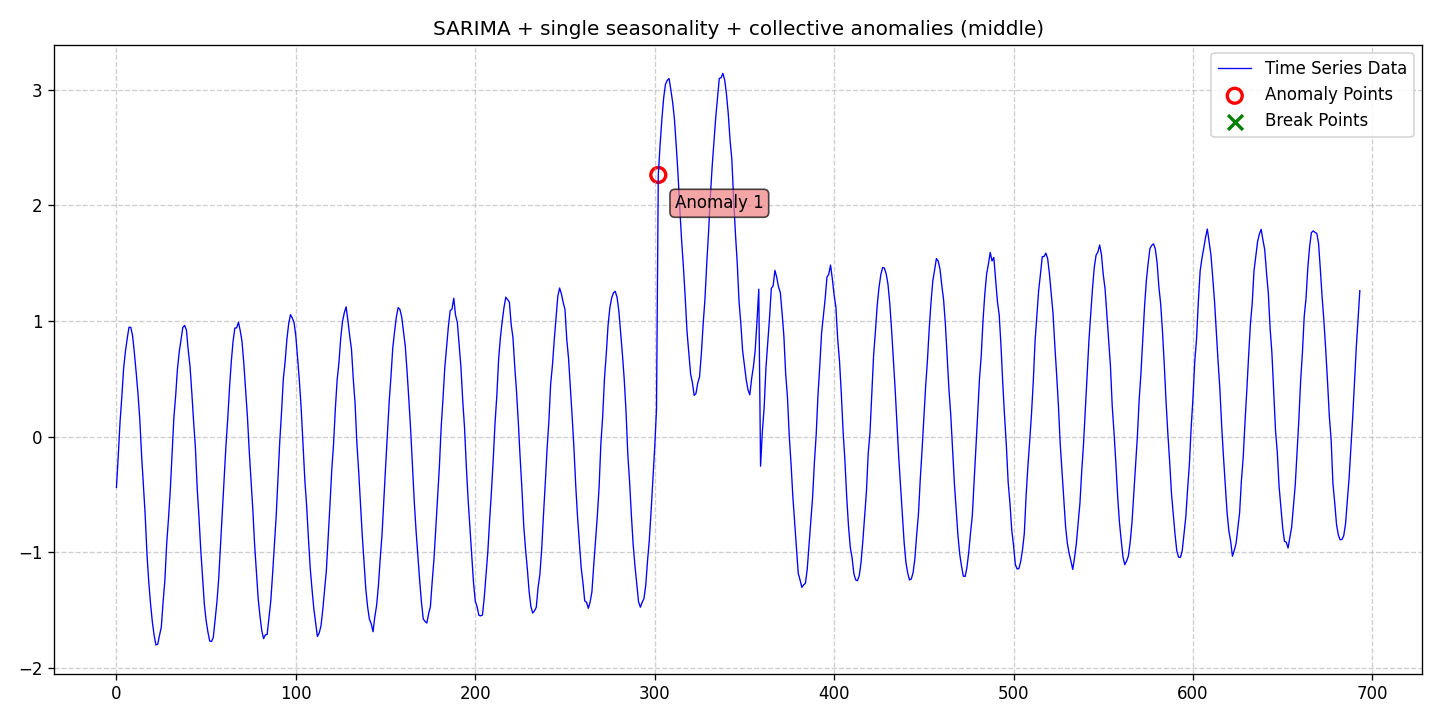

The file beside this chart, header and first rows:
date, data, stationary, det_lin_up, det_lin_down, det_quad, det_cubic, det_exp, det_damped, stoc_trend, volatility, single_seas, multiple_seas, point_anom_single, point_anom_multi, collect_anom, context_anom, mean_shift, var_shift, trend_shift, point_anom_count, point_anom_location, point_anom_point, collect_anom_count
2020-01-01, -0.4403, 0, 0, 0, 0, 0, 0, 0, 0, 0, 1, 0, 0, 0, 1, 0, 0, 0, 0, 0, none, , 1
2020-01-02, -0.1737, 0, 0, 0, 0, 0, 0, 0, 0, 0, 1, 0, 0, 0, 1, 0, 0, 0, 0, 0, none, , 1
2020-01-03, 0.1238, 0, 0, 0, 0, 0, 0, 0, 0, 0, 1, 0, 0, 0, 1, 0, 0, 0, 0, 0, none, , 1
2020-01-04, 0.3419, 0, 0, 0, 0, 0, 0, 0, 0, 0, 1, 0, 0, 0, 1, 0, 0, 0, 0, 0, none, , 1
2020-01-05, 0.5895, 0, 0, 0, 0, 0, 0, 0, 0, 0, 1, 0, 0, 0, 1, 0, 0, 0, 0, 0, none, , 1
2020-01-06, 0.7359, 0, 0, 0, 0, 0, 0, 0, 0, 0, 1, 0, 0, 0, 1, 0, 0, 0, 0, 0, none, , 1
2020-01-07, 0.8466, 0, 0, 0, 0, 0, 0, 0, 0, 0, 1, 0, 0, 0, 1, 0, 0, 0, 0, 0, none, , 1
2020-01-08, 0.946, 0, 0, 0, 0, 0, 0, 0, 0, 0, 1, 0, 0, 0, 1, 0, 0, 0, 0, 0, none, , 1
2020-01-09, 0.9443, 0, 0, 0, 0, 0, 0, 0, 0, 0, 1, 0, 0, 0, 1, 0, 0, 0, 0, 0, none, , 1
2020-01-10, 0.8729, 0, 0, 0, 0, 0, 0, 0, 0, 0, 1, 0, 0, 0, 1, 0, 0, 0, 0, 0, none, , 1
2020-01-11, 0.7231, 0, 0, 0, 0, 0, 0, 0, 0, 0, 1, 0, 0, 0, 1, 0, 0, 0, 0, 0, none, , 1
2020-01-12, 0.554, 0, 0, 0, 0, 0, 0, 0, 0, 0, 1, 0, 0, 0, 1, 0, 0, 0, 0, 0, none, , 1
2020-01-13, 0.3722, 0, 0, 0, 0, 0, 0, 0, 0, 0, 1, 0, 0, 0, 1, 0, 0, 0, 0, 0, none, , 1
2020-01-14, 0.153, 0, 0, 0, 0, 0, 0, 0, 0, 0, 1, 0, 0, 0, 1, 0, 0, 0, 0, 0, none, , 1
2020-01-15, -0.1568, 0, 0, 0, 0, 0, 0, 0, 0, 0, 1, 0, 0, 0, 1, 0, 0, 0, 0, 0, none, , 1
2020-01-16, -0.4161, 0, 0, 0, 0, 0, 0, 0, 0, 0, 1, 0, 0, 0, 1, 0, 0, 0, 0, 0, none, , 1
2020-01-17, -0.6734, 0, 0, 0, 0, 0, 0, 0, 0, 0, 1, 0, 0, 0, 1, 0, 0, 0, 0, 0, none, , 1
2020-01-18, -1.012, 0, 0, 0, 0, 0, 0, 0, 0, 0, 1, 0, 0, 0, 1, 0, 0, 0, 0, 0, none, , 1
2020-01-19, -1.256, 0, 0, 0, 0, 0, 0, 0, 0, 0, 1, 0, 0, 0, 1, 0, 0, 0, 0, 0, none, , 1
2020-01-20, -1.445, 0, 0, 0, 0, 0, 0, 0, 0, 0, 1, 0, 0, 0, 1, 0, 0, 0, 0, 0, none, , 1
2020-01-21, -1.603, 0, 0, 0, 0, 0, 0, 0, 0, 0, 1, 0, 0, 0, 1, 0, 0, 0, 0, 0, none, , 1
2020-01-22, -1.72, 0, 0, 0, 0, 0, 0, 0, 0, 0, 1, 0, 0, 0, 1, 0, 0, 0, 0, 0, none, , 1
2020-01-23, -1.804, 0, 0, 0, 0, 0, 0, 0, 0, 0, 1, 0, 0, 0, 1, 0, 0, 0, 0, 0, none, , 1
2020-01-24, -1.798, 0, 0, 0, 0, 0, 0, 0, 0, 0, 1, 0, 0, 0, 1, 0, 0, 0, 0, 0, none, , 1
2020-01-25, -1.721, 0, 0, 0, 0, 0, 0, 0, 0, 0, 1, 0, 0, 0, 1, 0, 0, 0, 0, 0, none, , 1
2020-01-26, -1.651, 0, 0, 0, 0, 0, 0, 0, 0, 0, 1, 0, 0, 0, 1, 0, 0, 0, 0, 0, none, , 1
2020-01-27, -1.435, 0, 0, 0, 0, 0, 0, 0, 0, 0, 1, 0, 0, 0, 1, 0, 0, 0, 0, 0, none, , 1
2020-01-28, -1.243, 0, 0, 0, 0, 0, 0, 0, 0, 0, 1, 0, 0, 0, 1, 0, 0, 0, 0, 0, none, , 1
2020-01-29, -0.9311, 0, 0, 0, 0, 0, 0, 0, 0, 0, 1, 0, 0, 0, 1, 0, 0, 0, 0, 0, none, , 1
2020-01-30, -0.7121, 0, 0, 0, 0, 0, 0, 0, 0, 0, 1, 0, 0, 0, 1, 0, 0, 0, 0, 0, none, , 1
2020-01-31, -0.468, 0, 0, 0, 0, 0, 0, 0, 0, 0, 1, 0, 0, 0, 1, 0, 0, 0, 0, 0, none, , 1
2020-02-01, -0.1613, 0, 0, 0, 0, 0, 0, 0, 0, 0, 1, 0, 0, 0, 1, 0, 0, 0, 0, 0, none, , 1
2020-02-02, 0.1601, 0, 0, 0, 0, 0, 0, 0, 0, 0, 1, 0, 0, 0, 1, 0, 0, 0, 0, 0, none, , 1
2020-02-03, 0.351, 0, 0, 0, 0, 0, 0, 0, 0, 0, 1, 0, 0, 0, 1, 0, 0, 0, 0, 0, none, , 1
2020-02-04, 0.5841, 0, 0, 0, 0, 0, 0, 0, 0, 0, 1, 0, 0, 0, 1, 0, 0, 0, 0, 0, none, , 1
2020-02-05, 0.7323, 0, 0, 0, 0, 0, 0, 0, 0, 0, 1, 0, 0, 0, 1, 0, 0, 0, 0, 0, none, , 1
2020-02-06, 0.8386, 0, 0, 0, 0, 0, 0, 0, 0, 0, 1, 0, 0, 0, 1, 0, 0, 0, 0, 0, none, , 1
2020-02-07, 0.9439, 0, 0, 0, 0, 0, 0, 0, 0, 0, 1, 0, 0, 0, 1, 0, 0, 0, 0, 0, none, , 1
2020-02-08, 0.9611, 0, 0, 0, 0, 0, 0, 0, 0, 0, 1, 0, 0, 0, 1, 0, 0, 0, 0, 0, none, , 1
2020-02-09, 0.9234, 0, 0, 0, 0, 0, 0, 0, 0, 0, 1, 0, 0, 0, 1, 0, 0, 0, 0, 0, none, , 1
2020-02-10, 0.7491, 0, 0, 0, 0, 0, 0, 0, 0, 0, 1, 0, 0, 0, 1, 0, 0, 0, 0, 0, none, , 1
2020-02-11, 0.6098, 0, 0, 0, 0, 0, 0, 0, 0, 0, 1, 0, 0, 0, 1, 0, 0, 0, 0, 0, none, , 1
2020-02-12, 0.3814, 0, 0, 0, 0, 0, 0, 0, 0, 0, 1, 0, 0, 0, 1, 0, 0, 0, 0, 0, none, , 1
2020-02-13, 0.1319, 0, 0, 0, 0, 0, 0, 0, 0, 0, 1, 0, 0, 0, 1, 0, 0, 0, 0, 0, none, , 1
2020-02-14, -0.09212, 0, 0, 0, 0, 0, 0, 0, 0, 0, 1, 0, 0, 0, 1, 0, 0, 0, 0, 0, none, , 1
2020-02-15, -0.4461, 0, 0, 0, 0, 0, 0, 0, 0, 0, 1, 0, 0, 0, 1, 0, 0, 0, 0, 0, none, , 1
2020-02-16, -0.697, 0, 0, 0, 0, 0, 0, 0, 0, 0, 1, 0, 0, 0, 1, 0, 0, 0, 0, 0, none, , 1
2020-02-17, -0.9822, 0, 0, 0, 0, 0, 0, 0, 0, 0, 1, 0, 0, 0, 1, 0, 0, 0, 0, 0, none, , 1
2020-02-18, -1.219, 0, 0, 0, 0, 0, 0, 0, 0, 0, 1, 0, 0, 0, 1, 0, 0, 0, 0, 0, none, , 1
2020-02-19, -1.453, 0, 0, 0, 0, 0, 0, 0, 0, 0, 1, 0, 0, 0, 1, 0, 0, 0, 0, 0, none, , 1
2020-02-20, -1.594, 0, 0, 0, 0, 0, 0, 0, 0, 0, 1, 0, 0, 0, 1, 0, 0, 0, 0, 0, none, , 1
2020-02-21, -1.693, 0, 0, 0, 0, 0, 0, 0, 0, 0, 1, 0, 0, 0, 1, 0, 0, 0, 0, 0, none, , 1
2020-02-22, -1.771, 0, 0, 0, 0, 0, 0, 0, 0, 0, 1, 0, 0, 0, 1, 0, 0, 0, 0, 0, none, , 1
2020-02-23, -1.774, 0, 0, 0, 0, 0, 0, 0, 0, 0, 1, 0, 0, 0, 1, 0, 0, 0, 0, 0, none, , 1
2020-02-24, -1.737, 0, 0, 0, 0, 0, 0, 0, 0, 0, 1, 0, 0, 0, 1, 0, 0, 0, 0, 0, none, , 1
2020-02-25, -1.582, 0, 0, 0, 0, 0, 0, 0, 0, 0, 1, 0, 0, 0, 1, 0, 0, 0, 0, 0, none, , 1
2020-02-26, -1.434, 0, 0, 0, 0, 0, 0, 0, 0, 0, 1, 0, 0, 0, 1, 0, 0, 0, 0, 0, none, , 1
2020-02-27, -1.229, 0, 0, 0, 0, 0, 0, 0, 0, 0, 1, 0, 0, 0, 1, 0, 0, 0, 0, 0, none, , 1
2020-02-28, -0.9468, 0, 0, 0, 0, 0, 0, 0, 0, 0, 1, 0, 0, 0, 1, 0, 0, 0, 0, 0, none, , 1
2020-02-29, -0.6528, 0, 0, 0, 0, 0, 0, 0, 0, 0, 1, 0, 0, 0, 1, 0, 0, 0, 0, 0, none, , 1
... 634 more rows
